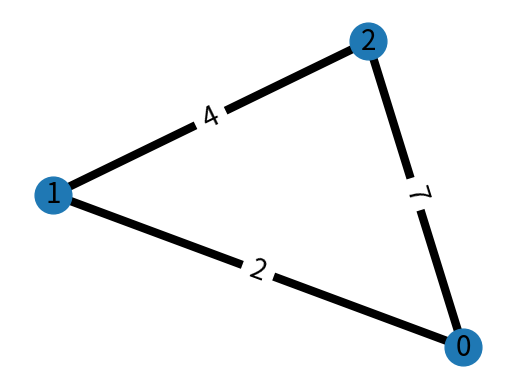

Write Python code to recreate this figure.
import numpy as np
import networkx as nx
from matplotlib import pyplot as plt


def create_example():
    G = nx.Graph()
    G.add_nodes_from([0, 1, 2])
    G.add_weighted_edges_from([(0, 1, 2), (1, 2, 4), (0, 2, 7)])

    D = np.array([[0,2,7],
                  [0,0,2],
                  [0,0,0]])

    return G, D


def draw_graph(G):
    elarge = [(u, v) for (u, v, d) in G.edges(data=True) if d['weight'] > 0.5]
    esmall = [(u, v) for (u, v, d) in G.edges(data=True) if d['weight'] <= 0.5]

    pos = nx.spring_layout(G)

    nx.draw_networkx_nodes(G, pos, node_size=700)

    nx.draw_networkx_edges(G, pos, edgelist=elarge, width=6)
    nx.draw_networkx_edges(G,
                           pos,
                           edgelist=esmall,
                           width=6,
                           alpha=0.5,
                           edge_color='b',
                           style='dashed'
                           )

    # labels
    nx.draw_networkx_labels(G, pos, font_size=20, font_family='sans-serif')

    labels = nx.get_edge_attributes(G, 'weight')
    nx.draw_networkx_edge_labels(G, pos, edge_labels=labels, font_size=20)

    plt.axis('off')
    plt.show()
    return


def softmin_routing(G, D):
    '''
    Return a routing policy given a directed graph with weighted edges and a
    deman matrix.
    args:
        G is a networkx graph with nodes and edges with weights.
        D is a demand matrix, represented as a 2D numpy array.
    '''
    print(D)
    draw_graph(G)
    return


if __name__ == '__main__':
    G, D = create_example()
    softmin_routing(G, D)
